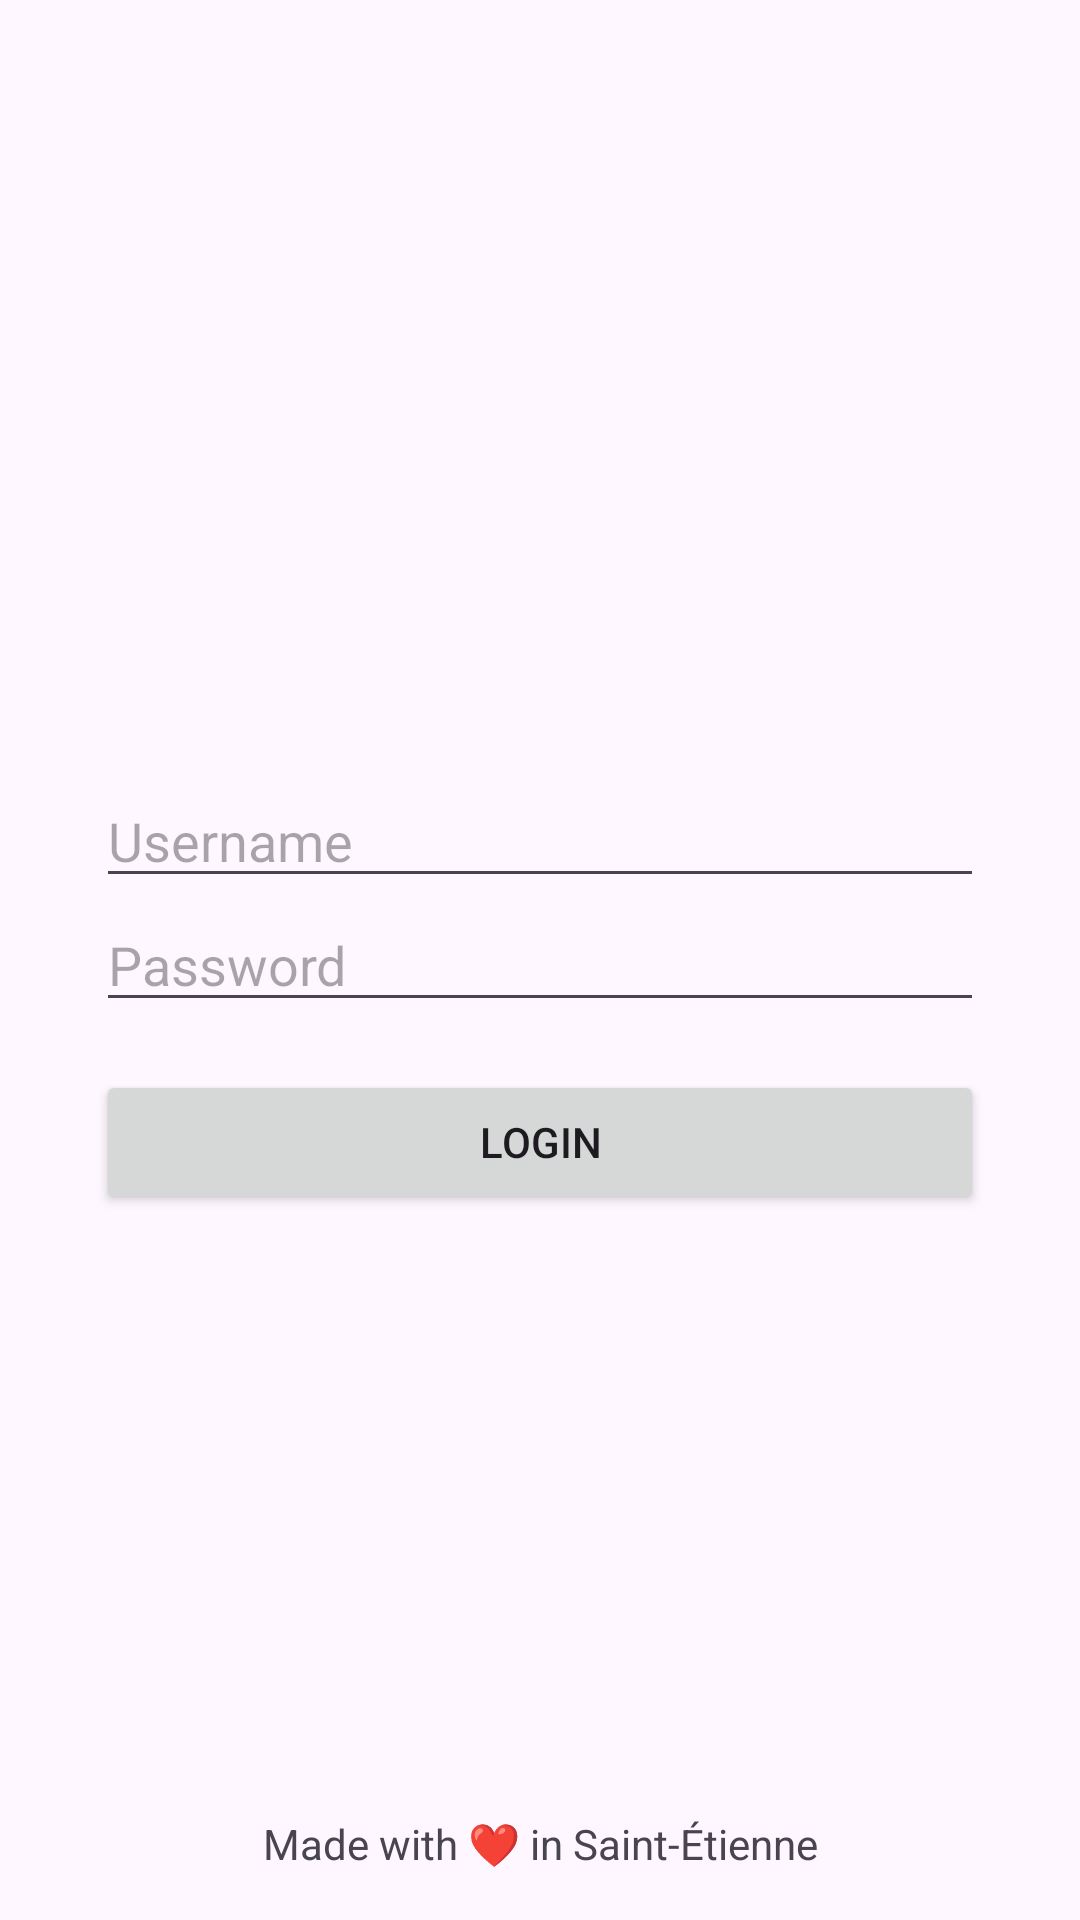

Reconstruct the res/layout file that produces this screen, plus the resources it refers to.
<!-- AndroidManifest.xml: application theme Theme.EcoGuard -->
<!-- res/layout/activity_login.xml -->
<?xml version="1.0" encoding="utf-8"?>
<androidx.constraintlayout.widget.ConstraintLayout xmlns:android="http://schemas.android.com/apk/res/android"
    xmlns:app="http://schemas.android.com/apk/res-auto"
    xmlns:tools="http://schemas.android.com/tools"
    android:layout_width="match_parent"
    android:layout_height="match_parent"
    tools:context=".LoginActivity">

    <EditText
        android:id="@+id/username"
        android:layout_width="0dp"
        android:layout_height="wrap_content"
        android:layout_marginStart="32dp"
        android:layout_marginEnd="32dp"
        android:hint="Username"
        android:inputType="text"
        app:layout_constraintBottom_toTopOf="@+id/password"
        app:layout_constraintEnd_toEndOf="parent"
        app:layout_constraintStart_toStartOf="parent" />

    <EditText
        android:id="@+id/password"
        android:layout_width="0dp"
        android:layout_height="wrap_content"
        android:layout_marginStart="32dp"
        android:layout_marginEnd="32dp"
        android:hint="Password"
        android:inputType="textPassword"
        app:layout_constraintBottom_toBottomOf="parent"
        app:layout_constraintEnd_toEndOf="parent"
        app:layout_constraintStart_toStartOf="parent"
        app:layout_constraintTop_toTopOf="parent" />

    <Button
        android:id="@+id/login_button"
        android:layout_width="0dp"
        android:layout_height="wrap_content"
        android:layout_marginStart="32dp"
        android:layout_marginEnd="32dp"
        android:layout_marginTop="16dp"
        android:text="Login"
        app:layout_constraintEnd_toEndOf="parent"
        app:layout_constraintStart_toStartOf="parent"
        app:layout_constraintTop_toBottomOf="@+id/password" />

    <TextView
        android:id="@+id/signature_text"
        android:layout_width="wrap_content"
        android:layout_height="wrap_content"
        android:layout_marginBottom="16dp"
        android:text="Made with ❤️ in Saint-Étienne"
        app:layout_constraintBottom_toBottomOf="parent"
        app:layout_constraintEnd_toEndOf="parent"
        app:layout_constraintStart_toStartOf="parent" />

</androidx.constraintlayout.widget.ConstraintLayout>
<!-- resources referenced by this layout -->
<resources>
  <style name="Theme.EcoGuard" parent="Base.Theme.EcoGuard" />
  <style name="Base.Theme.EcoGuard" parent="Theme.Material3.DayNight.NoActionBar">
          
          
      </style>
</resources>
